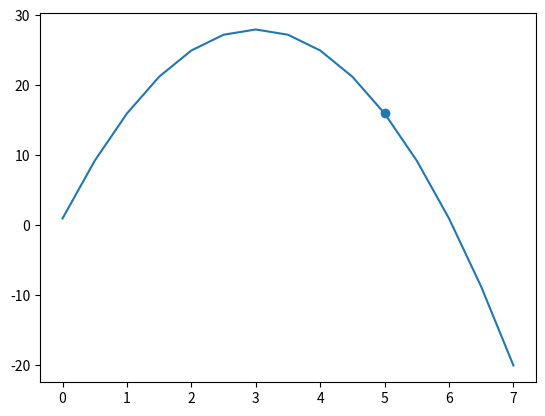

This chart was generated by the following Python code:
import numpy as np
import matplotlib.pyplot as plt
x = np.linspace(0,7,15)
y = -3*x**2 +18*x +1
plt.plot(x,y)
# 假设待处理的点
x_to_inter = x[10]

y = np.concatenate([y[x<x_to_inter][-3:],y[x>x_to_inter][:3]])
x = np.concatenate([x[x<x_to_inter][-3:],x[x>x_to_inter][:3]]) # 由于插值是在这里面选择的把原来有的x剔除

y_to_inter = 0 # 处理连加部分
for index,(x_i,y_i) in enumerate(zip(x,y)):
    m = 1 # 做一个中间变量存储连乘部分
    for j in range(x.shape[0]):
        if j!=index:
            m = m*(x_to_inter-x[j])/(x_i-x[j])
    y_to_inter = y_to_inter + y_i*m

plt.scatter(x_to_inter,y_to_inter)
plt.show()